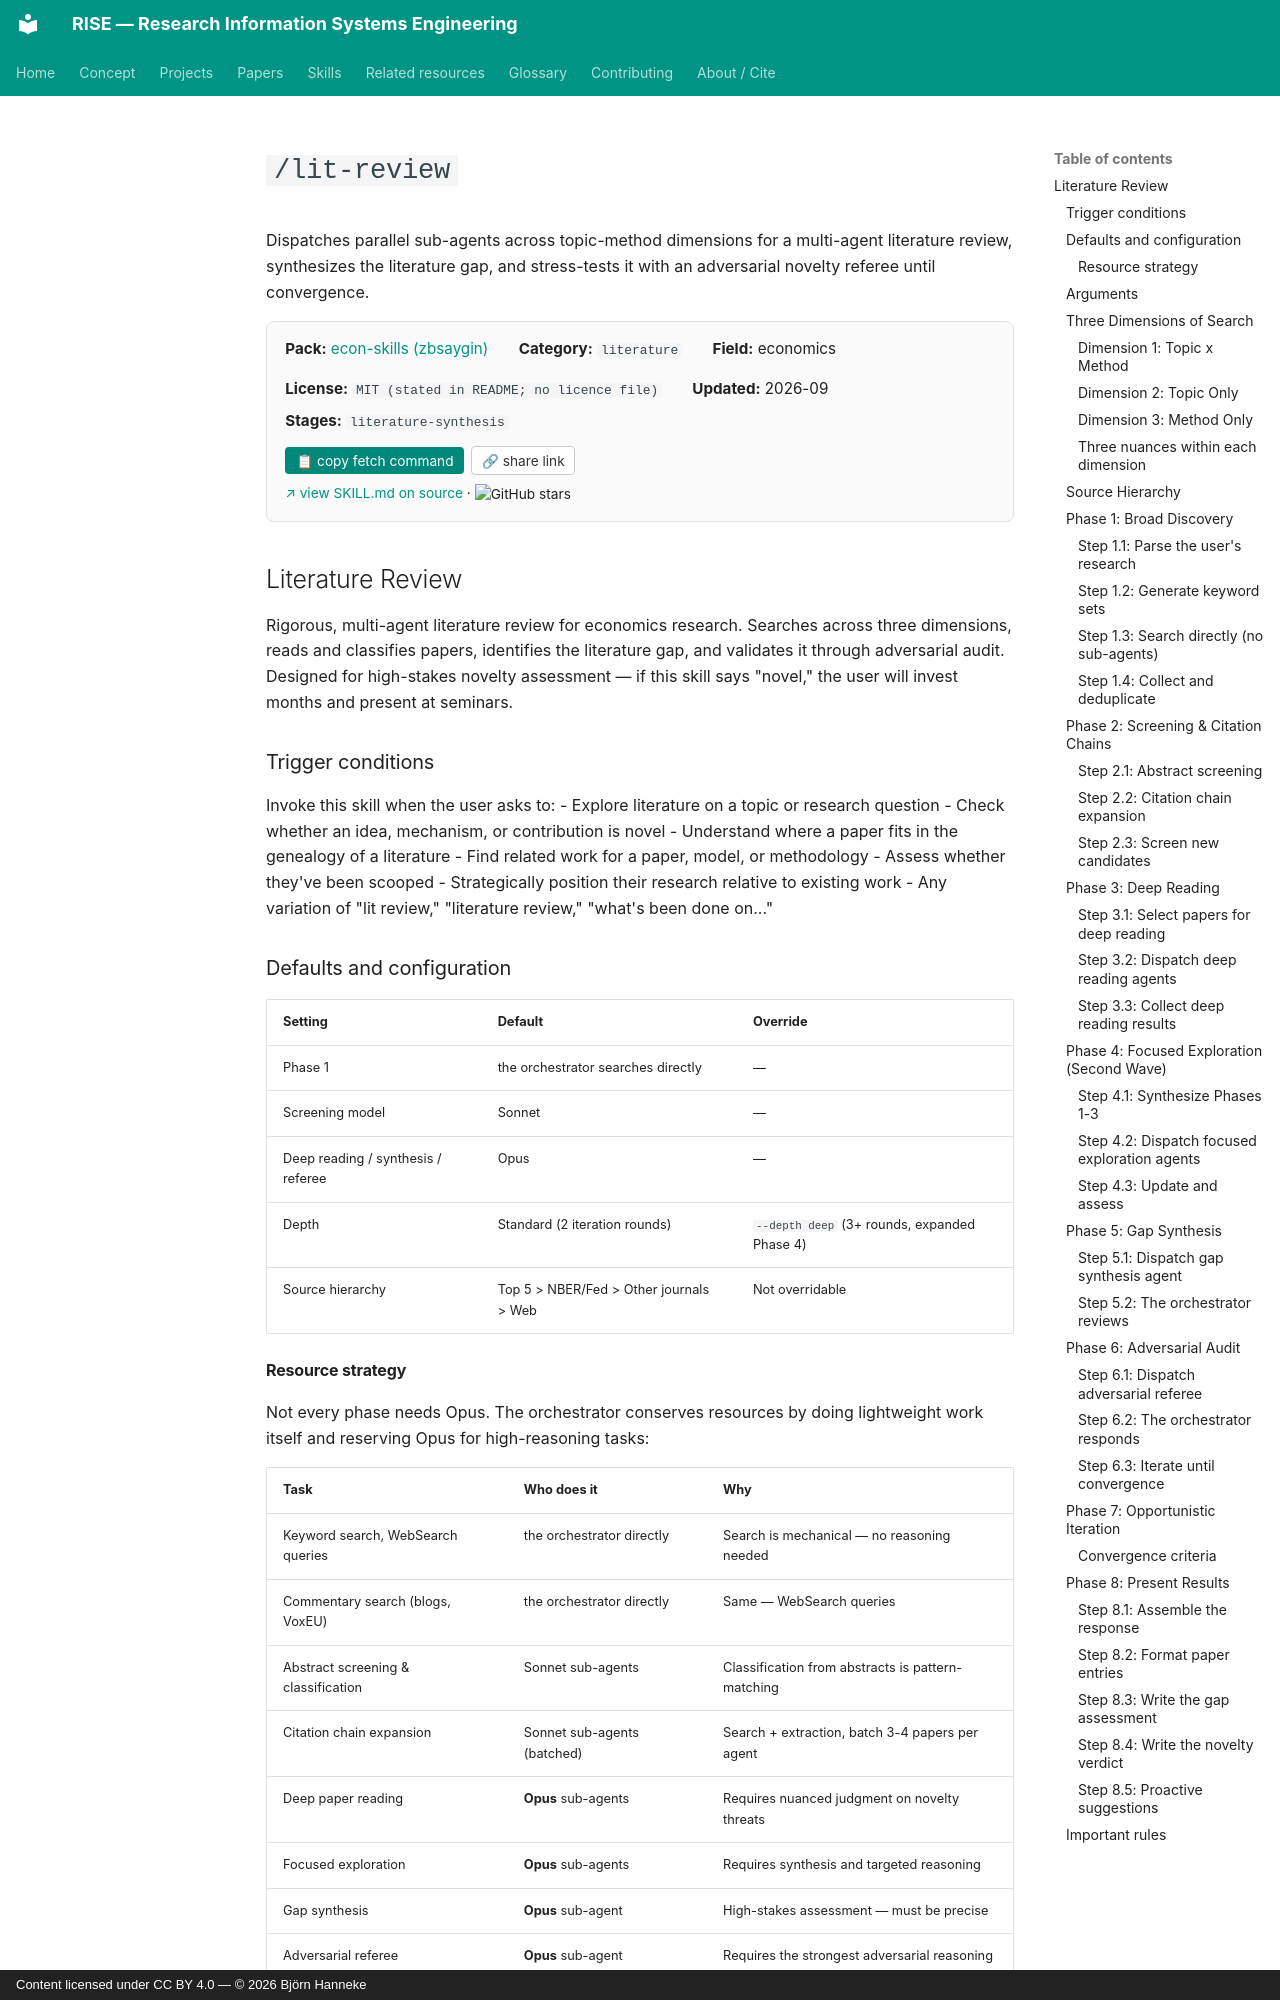

repository: bhanneke/RISE · page: skills/econ-skills/lit-review/index.html · generator: mkdocs · copyright: Content licensed under CC BY 4.0 — © 2026 Björn Hanneke

<!-- DO NOT EDIT — auto-copied from skills/econ-skills/details/lit-review.md -->

# `/lit-review`

Dispatches parallel sub-agents across topic-method dimensions for a multi-agent literature review, synthesizes the literature gap, and stress-tests it with an adversarial novelty referee until convergence.

<div class="skill-card" style="background:#fafafa; border:1px solid #e0e0e0; border-radius:8px; padding:1em 1.2em; margin:1em 0 1.5em; font-size:0.95em;"><div style="display:flex; flex-wrap:wrap; gap:1em 2em; align-items:baseline;"><div><b>Pack:</b> <a href="../econ-skills/">econ-skills (zbsaygin)</a></div><div><b>Category:</b> <code>literature</code></div><div><b>Field:</b> economics</div><div><b>License:</b> <code>MIT (stated in README; no licence file)</code></div><div><b>Updated:</b> 2026-09</div></div><div style="margin-top:0.5em;"><b>Stages:</b> <code>literature-synthesis</code></div><div style="margin-top:0.8em;"><button onclick="navigator.clipboard.writeText(`gh api repos/zbsaygin/econ-skills/contents/lit-review/SKILL.md --jq .content | base64 -d`); this.textContent=&apos;&#x2713; copied&apos;;" style="background:#00897b; color:white; border:none; padding:0.4em 0.8em; border-radius:4px; cursor:pointer; font-size:0.9em; margin-right:0.5em;">&#128203; copy fetch command</button><button onclick="navigator.clipboard.writeText(&apos;https://bhanneke.github.io/RISE/skills/econ-skills/lit-review/&apos;); this.textContent=&apos;&#x2713; copied&apos;;" style="background:#fff; color:#333; border:1px solid #ccc; padding:0.4em 0.7em; border-radius:4px; cursor:pointer; font-size:0.9em;">&#128279; share link</button></div><div style="margin-top:0.6em; font-size:0.9em;"><a href="https://github.com/zbsaygin/econ-skills/blob/main/lit-review/SKILL.md" target="_blank" rel="noopener">&#8599; view SKILL.md on source</a> &middot; <img src="https://img.shields.io/github/stars/zbsaygin/econ-skills?style=flat" alt="GitHub stars" style="vertical-align:middle;"></div></div>

## Literature Review

Rigorous, multi-agent literature review for economics research. Searches across three dimensions, reads and classifies papers, identifies the literature gap, and validates it through adversarial audit. Designed for high-stakes novelty assessment — if this skill says "novel," the user will invest months and present at seminars.

### Trigger conditions

Invoke this skill when the user asks to:
- Explore literature on a topic or research question
- Check whether an idea, mechanism, or contribution is novel
- Understand where a paper fits in the genealogy of a literature
- Find related work for a paper, model, or methodology
- Assess whether they've been scooped
- Strategically position their research relative to existing work
- Any variation of "lit review," "literature review," "what's been done on..."

### Defaults and configuration

| Setting | Default | Override |
|---------|---------|----------|
| Phase 1 | the orchestrator searches directly | — |
| Screening model | Sonnet | — |
| Deep reading / synthesis / referee | Opus | — |
| Depth | Standard (2 iteration rounds) | `--depth deep` (3+ rounds, expanded Phase 4) |
| Source hierarchy | Top 5 > NBER/Fed > Other journals > Web | Not overridable |
